3-way image classification set "processed" from GitHub (bou-eng/car_body_classifier); label vocabulary: micro car, open wheel car, station wagon.

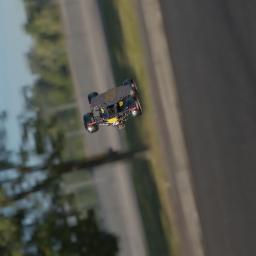
Label: open wheel car

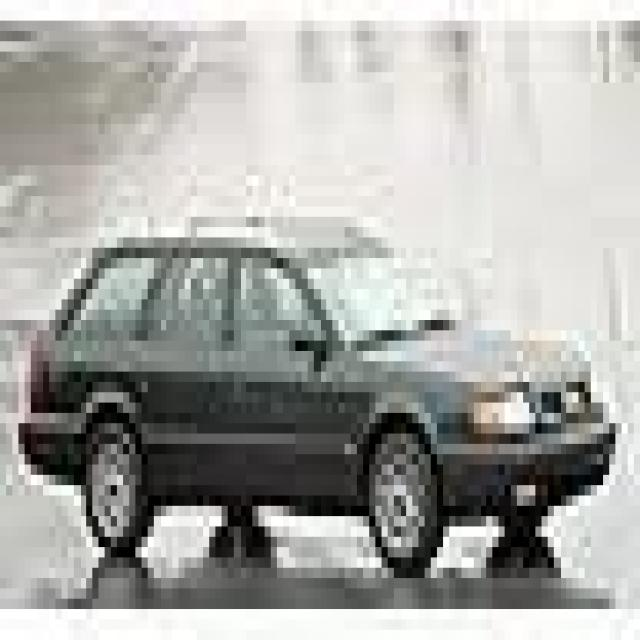
Label: station wagon

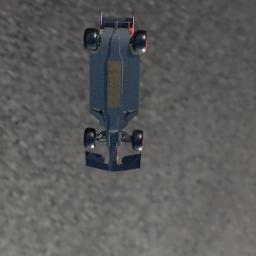
Label: open wheel car

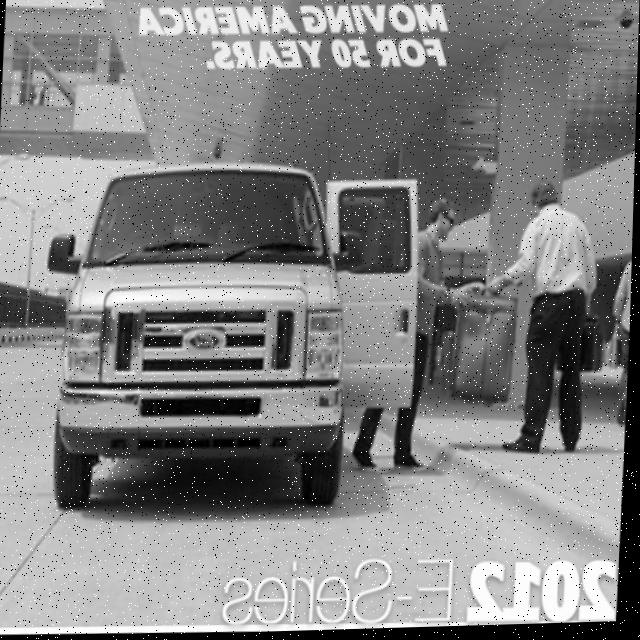
Label: station wagon

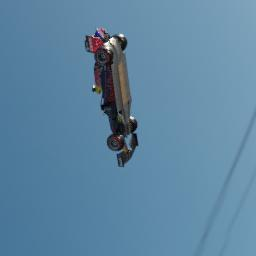
Label: open wheel car

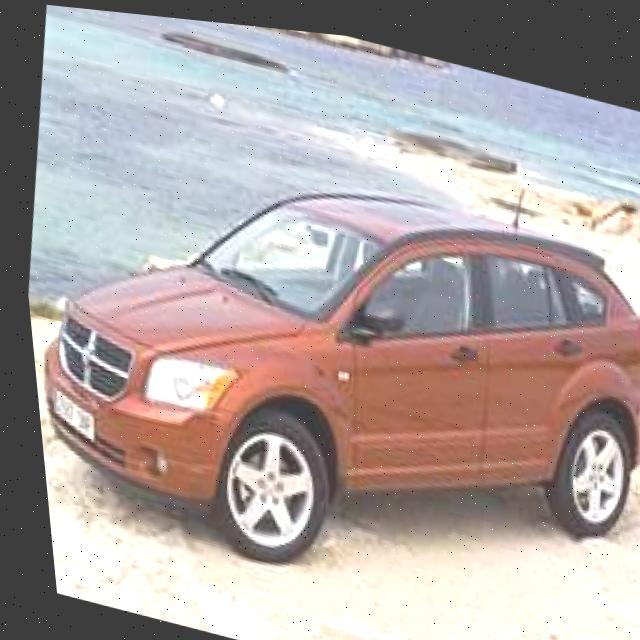
Label: station wagon
